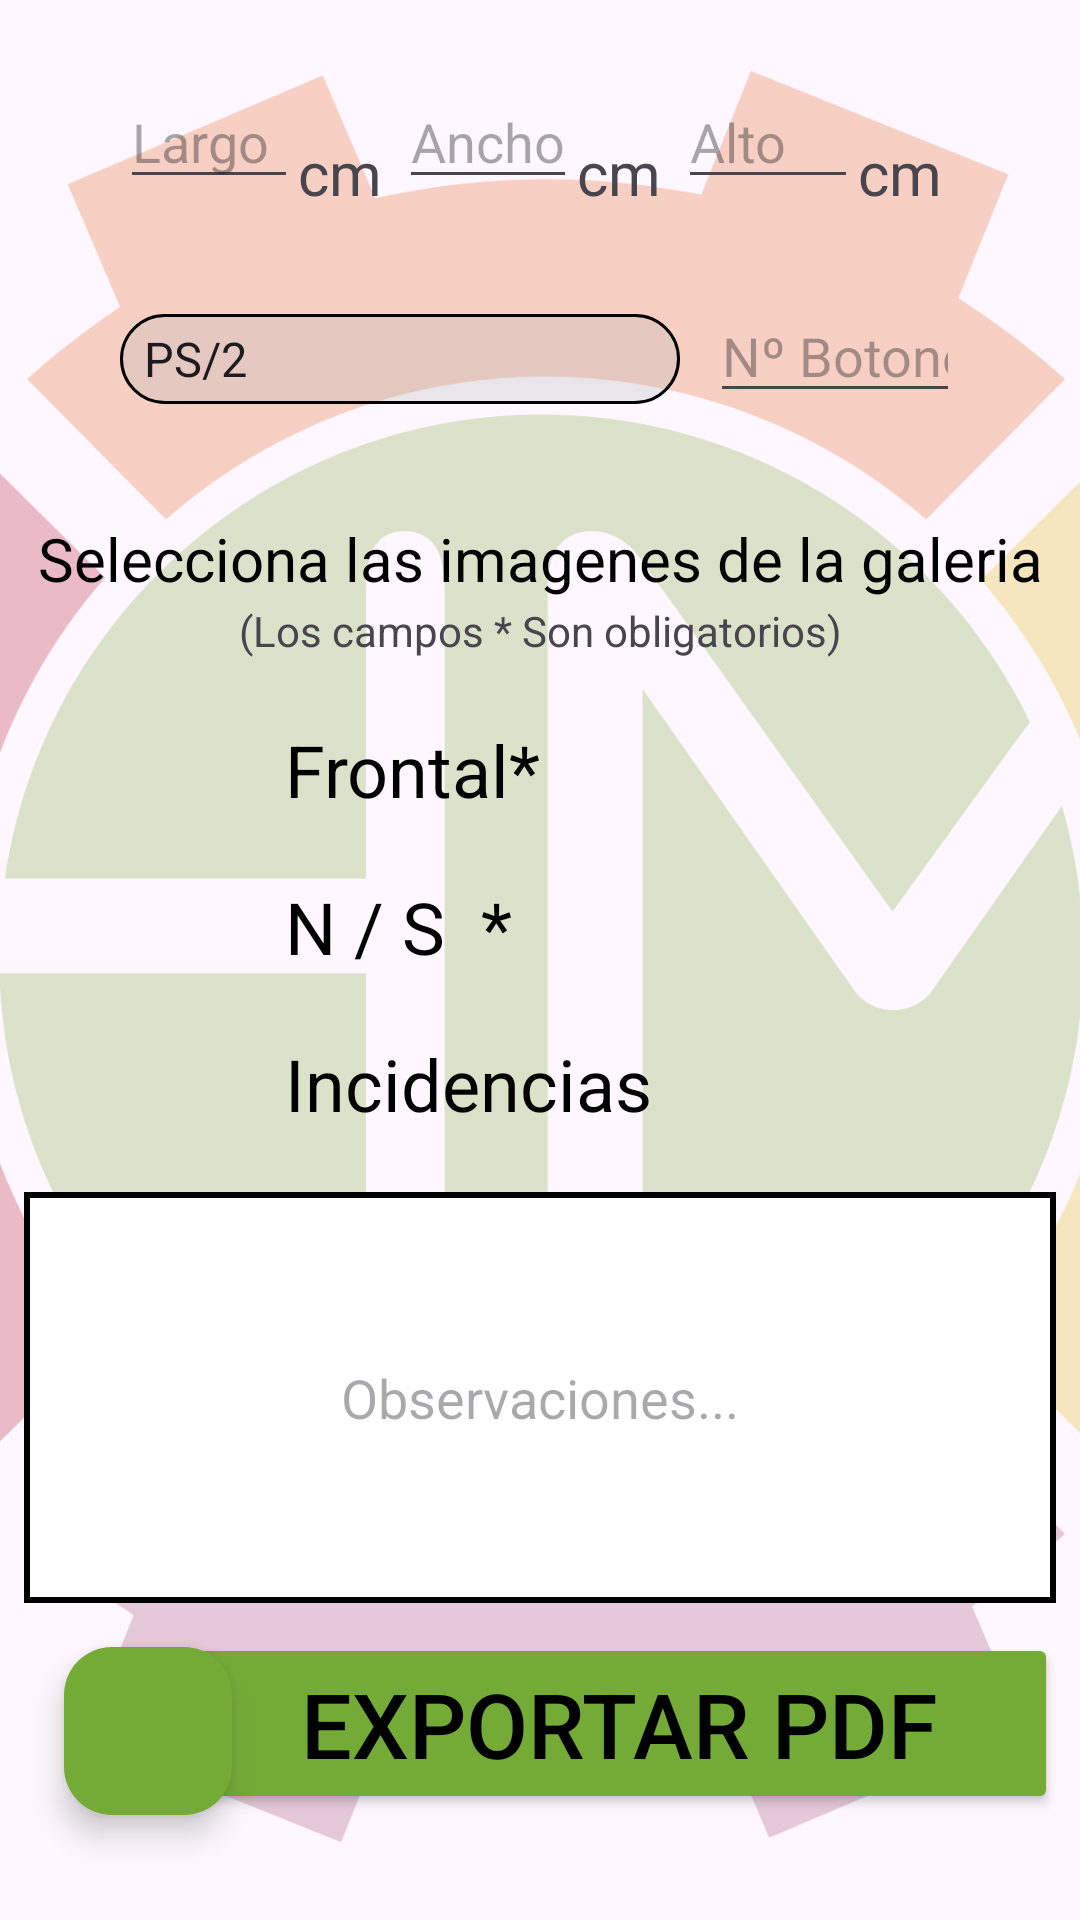

Android layout source for this screen:
<!-- AndroidManifest.xml: application theme Theme.InventarioHM -->
<!-- res/layout/activity_raton.xml -->
<?xml version="1.0" encoding="utf-8"?>
<androidx.constraintlayout.widget.ConstraintLayout xmlns:android="http://schemas.android.com/apk/res/android"
    xmlns:app="http://schemas.android.com/apk/res-auto"
    xmlns:tools="http://schemas.android.com/tools"
    android:layout_width="match_parent"
    android:layout_height="match_parent"
    tools:context=".Raton">

    <ImageView
        android:id="@+id/imageView4"
        android:layout_width="601dp"
        android:layout_height="598dp"
        android:alpha="0.30"
        app:layout_constraintBottom_toBottomOf="parent"
        app:layout_constraintEnd_toEndOf="parent"
        app:layout_constraintStart_toStartOf="parent"
        app:layout_constraintTop_toTopOf="parent"
        app:layout_constraintVertical_bias="0.56"
        app:srcCompat="@drawable/hmlogo" />

    <EditText
        android:id="@+id/etObservaMoviliario4"
        android:layout_width="0dp"
        android:layout_height="0dp"
        android:layout_marginStart="8dp"
        android:layout_marginTop="10dp"
        android:layout_marginEnd="8dp"
        android:layout_marginBottom="10dp"
        android:background="@drawable/notes_background"
        android:hint="Observaciones..."
        android:inputType="text|textMultiLine"
        android:textAlignment="center"
        app:layout_constraintBottom_toTopOf="@+id/btnPDFmoviliario2"
        app:layout_constraintEnd_toEndOf="parent"
        app:layout_constraintHorizontal_bias="0.495"
        app:layout_constraintStart_toStartOf="parent"
        app:layout_constraintTop_toBottomOf="@+id/linearLayout"
        app:layout_constraintVertical_bias="0.17000002" />

    <Button
        android:id="@+id/btnPDFmoviliario2"
        android:layout_width="wrap_content"
        android:layout_height="wrap_content"
        android:backgroundTint="#74AB37"
        android:paddingLeft="40dp"
        android:paddingRight="40dp"
        android:text="Exportar PDF"
        android:textColor="#000000"
        android:textSize="30sp"
        app:cornerRadius="20dp"
        app:layout_constraintBottom_toBottomOf="parent"
        app:layout_constraintEnd_toEndOf="parent"
        app:layout_constraintHorizontal_bias="0.894"
        app:layout_constraintStart_toStartOf="parent"
        app:layout_constraintTop_toTopOf="parent"
        app:layout_constraintVertical_bias="0.939" />

    <com.google.android.material.floatingactionbutton.FloatingActionButton
        android:id="@+id/btnAntMovil3"
        android:layout_width="wrap_content"
        android:layout_height="wrap_content"
        android:clickable="true"
        app:backgroundTint="@color/Green"
        app:layout_constraintBottom_toBottomOf="parent"
        app:layout_constraintEnd_toEndOf="parent"
        app:layout_constraintHorizontal_bias="0.07"
        app:layout_constraintStart_toStartOf="parent"
        app:layout_constraintTop_toTopOf="parent"
        app:layout_constraintVertical_bias="0.94"
        app:srcCompat="@drawable/flechaizq" />

    <LinearLayout
        android:id="@+id/linearLayout4"
        android:layout_width="0dp"
        android:layout_height="wrap_content"
        android:orientation="vertical"
        android:paddingLeft="40dp"
        android:paddingTop="20dp"
        android:paddingRight="40dp"
        android:paddingBottom="20dp"
        app:layout_constraintEnd_toEndOf="parent"
        app:layout_constraintStart_toStartOf="parent"
        app:layout_constraintTop_toTopOf="parent">

        <LinearLayout
            android:id="@+id/lyDimensiones"
            android:layout_width="match_parent"
            android:layout_height="wrap_content"
            android:orientation="horizontal"
            android:paddingTop="5dp"
            android:paddingBottom="15dp">

            <EditText
                android:id="@+id/etLargoPantalla"
                android:layout_width="1dp"
                android:layout_height="wrap_content"
                android:layout_weight="1"
                android:ems="10"
                android:hint="Largo"
                android:inputType="numberDecimal" />

            <TextView
                android:id="@+id/textView"
                android:layout_width="wrap_content"
                android:layout_height="wrap_content"
                android:layout_weight="0.1"
                android:text="cm"
                android:textSize="20sp"
                android:translationY="11dp" />

            <EditText
                android:id="@+id/etAnchoPantalla"
                android:layout_width="1dp"
                android:layout_height="wrap_content"
                android:layout_weight="1"
                android:ems="10"
                android:hint="Ancho"
                android:inputType="numberDecimal" />

            <TextView
                android:id="@+id/textView2"
                android:layout_width="wrap_content"
                android:layout_height="wrap_content"
                android:layout_weight="0.1"
                android:text="cm"
                android:textSize="20sp"
                android:translationY="11dp" />

            <EditText
                android:id="@+id/etAltoPantalla"
                android:layout_width="1dp"
                android:layout_height="wrap_content"
                android:layout_weight="1"
                android:ems="10"
                android:hint="Alto"
                android:inputType="numberDecimal" />

            <TextView
                android:id="@+id/textView6"
                android:layout_width="wrap_content"
                android:layout_height="wrap_content"
                android:layout_weight="0.1"
                android:text="cm"
                android:textSize="20sp"
                android:translationY="11dp" />
        </LinearLayout>

        <LinearLayout
            android:layout_width="match_parent"
            android:layout_height="wrap_content"
            android:orientation="horizontal"
            android:paddingTop="15dp"
            android:paddingBottom="15dp">

            <Spinner
                android:id="@+id/spConexion"
                android:layout_width="wrap_content"
                android:layout_height="30dp"
                android:layout_weight="50"
                android:background="@drawable/spinner_background"
                android:entries="@array/Conectividad" />

            <TextView
                android:id="@+id/separador2"
                android:layout_width="10dp"
                android:layout_height="match_parent" />

            <EditText
                android:id="@+id/etPulgadas"
                android:layout_width="1dp"
                android:layout_height="wrap_content"
                android:layout_weight="40"
                android:ems="10"
                android:hint="Nº Botones"
                android:inputType="numberDecimal" />

        </LinearLayout>

    </LinearLayout>

    <TextView
        android:id="@+id/tvEnumMovil"
        android:layout_width="wrap_content"
        android:layout_height="wrap_content"
        android:text="Selecciona las imagenes de la galeria"
        android:textColor="@color/Black"
        android:textSize="20sp"
        app:layout_constraintBottom_toBottomOf="parent"
        app:layout_constraintEnd_toEndOf="parent"
        app:layout_constraintHorizontal_bias="0.501"
        app:layout_constraintStart_toStartOf="parent"
        app:layout_constraintTop_toBottomOf="@+id/linearLayout4"
        app:layout_constraintVertical_bias="0.0" />

    <TextView
        android:id="@+id/textView10"
        android:layout_width="wrap_content"
        android:layout_height="wrap_content"
        android:text="(Los campos * Son obligatorios)"
        app:layout_constraintBottom_toBottomOf="parent"
        app:layout_constraintEnd_toEndOf="parent"
        app:layout_constraintHorizontal_bias="0.501"
        app:layout_constraintStart_toStartOf="parent"
        app:layout_constraintTop_toBottomOf="@+id/tvEnumMovil"
        app:layout_constraintVertical_bias="0.002" />

    <LinearLayout
        android:id="@+id/linearLayout"
        android:layout_width="wrap_content"
        android:layout_height="wrap_content"
        android:orientation="vertical"
        app:layout_constraintBottom_toBottomOf="parent"
        app:layout_constraintEnd_toEndOf="parent"
        app:layout_constraintStart_toStartOf="parent"
        app:layout_constraintTop_toBottomOf="@+id/textView10"
        app:layout_constraintVertical_bias="0.04000002">

        =======

        <LinearLayout
            android:layout_width="match_parent"
            android:layout_height="match_parent"
            android:orientation="horizontal"
            android:paddingTop="10dp"
            android:paddingBottom="10dp">

            <TextView
                android:id="@+id/tvFrontPantalla"
                android:layout_width="wrap_content"
                android:layout_height="wrap_content"
                android:layout_weight="1"
                android:paddingRight="50dp"
                android:text="Frontal*"
                android:textColor="@color/Black"
                android:textIsSelectable="false"
                android:textSize="24sp" />

            <ImageView
                android:id="@+id/ivRatonFrontal"
                android:layout_width="32dp"
                android:layout_height="32dp"
                android:layout_weight="0.5"
                app:srcCompat="@drawable/foto" />

        </LinearLayout>

        <LinearLayout
            android:layout_width="match_parent"
            android:layout_height="match_parent"
            android:orientation="horizontal"
            android:paddingTop="10dp"
            android:paddingBottom="10dp">

            <TextView
                android:id="@+id/tvNSPantalla"
                android:layout_width="wrap_content"
                android:layout_height="wrap_content"
                android:layout_weight="1"
                android:paddingRight="50dp"
                android:text="N / S  *  "
                android:textColor="@color/Black"
                android:textSize="24sp" />

            <ImageView
                android:id="@+id/ivRatonSerie"
                android:layout_width="32dp"
                android:layout_height="32dp"
                android:layout_weight="0.5"
                app:srcCompat="@drawable/foto" />

        </LinearLayout>

        <LinearLayout
            android:layout_width="wrap_content"
            android:layout_height="wrap_content"
            android:orientation="horizontal"
            android:paddingTop="10dp"
            android:paddingBottom="10dp">

            <TextView
                android:id="@+id/tvIncidentPantalla"
                android:layout_width="wrap_content"
                android:layout_height="wrap_content"
                android:layout_weight="1"
                android:paddingRight="10dp"
                android:text="Incidencias "
                android:textColor="@color/Black"
                android:textSize="24sp" />

            <ImageView
                android:id="@+id/ivRatonIncidencias"
                android:layout_width="32dp"
                android:layout_height="32dp"
                android:layout_weight="0.5"
                app:srcCompat="@drawable/foto" />

        </LinearLayout>

    </LinearLayout>

</androidx.constraintlayout.widget.ConstraintLayout>
<!-- resources referenced by this layout -->
<resources>
  <string-array name="Conectividad">
          <item>PS/2</item>
          <item>USB</item>
          <item>Bluetooth</item>
      </string-array>
  <color name="Black">#000000</color>
  <color name="Green">#74AB37</color>
  <!-- drawable hmlogo: png bitmap (drawable, 137748 bytes) -->
  <!-- drawable notes_background (drawable) -->
  <?xml version="1.0" encoding="utf-8"?>
      <shape xmlns:android="http://schemas.android.com/apk/res/android"
          android:shape="rectangle">
          <stroke android:width="2dp" android:color="#000000" />
          <solid android:color="#FFFFFF" />
      </shape>
  <!-- drawable spinner_background (drawable) -->
  <?xml version="1.0" encoding="utf-8"?>
      <shape xmlns:android="http://schemas.android.com/apk/res/android"
          android:shape="rectangle">
          <stroke android:width="1dp" android:color="#000000" />
          <corners android:radius="30dp" />
          <solid android:color="#4AB8B6B6" />
      </shape>
  <style name="Theme.InventarioHM" parent="Base.Theme.InventarioHM" />
  <style name="Base.Theme.InventarioHM" parent="Theme.Material3.DayNight.NoActionBar">
          
          
      </style>
</resources>
